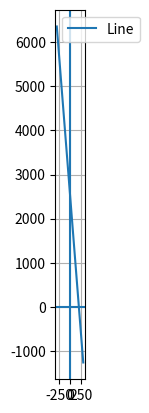

Generate this figure with matplotlib:
import math
import numpy as np
from typing import Tuple
from matplotlib import pyplot as plt
from sympy.codegen import Print


def psi_to_xy(psi:float, radius:float = 200.0) -> Tuple[float, float]:
    x = radius * math.cos(psi)
    y = radius * math.sin(psi)
    return x, y


def tangent_line_coeffs(x:float, y:float) -> Tuple[float, float, float]:
    return x, y, -(x**2 + y**2)


def secant_line_coeffs(x1, y1, x2, y2) -> Tuple[float, float, float]:
    if x1 == x2 and y1 == y2:
        raise ValueError("Points must be distinct")

    A = y2 - y1
    B = x1 - x2
    C = -(A*x1 + B*y1)

    return A, B, C

if __name__ == "__main__":
    deg1 = 3.0
    deg2 = 6.0

    rad1 = math.radians(deg1)
    rad2 = math.radians(deg2)

    print()
    A,B,C = secant_line_coeffs(*psi_to_xy(rad1), *psi_to_xy(rad2))

    # Generate X values
    X = np.linspace(-300, 300, 400)

    # Compute Y from AX + BY + C = 0
    Y = -(A*X + C) / B

    plt.plot(X, Y, label="Line")
    plt.axhline(0)
    plt.axvline(0)
    plt.gca().set_aspect("equal")
    plt.grid(True)
    plt.legend()
    plt.show()

    psi_deg_init = 3.0
    psi_interval = 3.0
    A1,B1,C1 = tangent_line_coeffs(*psi_to_xy(math.radians(psi_deg_init), 200.0))
    A2,B2,C2 = tangent_line_coeffs(*psi_to_xy(math.radians(psi_deg_init + psi_interval/2.0), 200.0))
    A3,B3,C3 = tangent_line_coeffs(*psi_to_xy(math.radians(psi_deg_init + psi_interval), 200.0))
    A4,B4,C4 = secant_line_coeffs(*psi_to_xy(math.radians(psi_deg_init), 200.0), *psi_to_xy(math.radians(psi_deg_init + psi_interval), 200.0))

    print(f"{A1:.1f}x + {B1:.1f}y {C1:.1f} < 0")
    print(f"{A2:.1f}x + {B2:.1f}y {C2:.1f} < 0")
    print(f"{A3:.1f}x + {B3:.1f}y {C3:.1f} < 0")
    print(f"{A4:.1f}x + {B4:.1f}y {C4:.1f} > 0")
